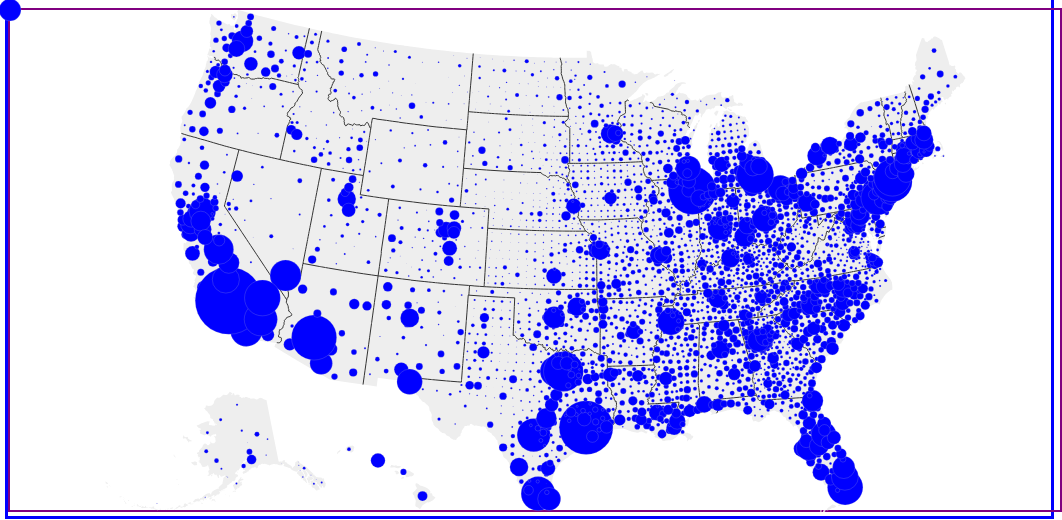
D3 v6 page, settled after 480 driven frames (8 s of simulated time); the page loaded 1 data file(s).


    console.log({ d3 })
    console.log({ topojson })

    // //https://developer.mozilla.org/en-US/docs/Web/JavaScript/Reference/Global_Objects/Promise
    Promise.all([ //waits for all the data to load, then when loaded will return it all in one array called res
        d3.json('hw7_topo4.json'),
    ])
        .then(ready)
        .catch((err) => {
            console.log(err);
        });

    function ready(res) {
        console.log(res[0])
        let raw = res[0]

        let county = topojson.feature(raw, raw.objects.county);
        let state = topojson.feature(raw, raw.objects.state);

        let width = 1050;
        let height = 500;

        console.log(county, state)

        let svg = d3.select("body").select("svg")

        let myProjection = d3.geoAlbersUsa()
            .fitSize([width, height], county)

        //path function
        let path = d3.geoPath()
            .projection(myProjection)

        let innerlines = topojson.mesh(raw, raw.objects.state, function (a, b) {
            return a != b;
        });


        svg
            .selectAll(".states")
            .data(state.features)
            .join("path")
            .attr("d", path)
            .style("fill", "#eee")
            .style("stroke", "none")
            .style("pointer-events", "none")


        let states = svg
            .append("path")
            .attr("d", path(innerlines))
            .style("fill", "none")
            .style("stroke", "#333")
            .style("stroke-width", 1)
            .style("pointer-events", "none")

        let counties = svg
            .selectAll(".counties")
            .data(county.features)
            .join("circle")
            //.attr("r", function(d){return size(+d.pop_18_in_poverty)})
            .attr("r", d => {
                return d.properties.r
            })
            .attr("cx", d => {
                return path.centroid(d)[0]
            })
            .attr("cy", d => {
                return path.centroid(d)[1]
            })
            .style("fill", "blue")
            .style("stroke", "#ccc")
            .style("stroke-width", .2)

       

    }










### data: hw7_topo4.json
{
 "type": "Topology",
 "arcs": [
  [
   [
    4931,
    41
   ],
   [
    -14,
    21
   ]
  ],
  [
   [
    4917,
    62
   ],
   [
    30,
    38
   ],
   [
    59,
    -7
   ],
   [
    -9,
    -24
   ],
   [
    -46,
    -7
   ],
   [
    -20,
    -21
   ]
  ],
  [
   [
    4931,
    41
   ],
   [
    3,
    -8
   ],
   [
    3,
    -3
   ],
   [
    -20,
    -30
   ],
   [
    -55,
    46
   ],
   [
    17,
    15
   ],
   [
    38,
    1
   ]
  ],
  [
   [
    5667,
    99
   ],
   [
    -26,
    -14
   ],
   [
    -12,
    38
   ],
   [
    37,
    7
   ],
   [
    1,
    -31
   ]
  ],
  [
   [
    12354,
    30255
   ],
   [
    -75,
    -14
   ],
   [
    -14,
    59
   ],
   [
    -23,
    26
   ],
   [
    -10,
    40
   ],
   [
    -23,
    30
   ],
   [
    1,
    43
   ],
   [
    -14,
    39
   ],
   "... 12 more items"
  ],
  [
   [
    11099,
    30788
   ],
   [
    14,
    39
   ],
   [
    33,
    1
   ],
   [
    -24,
    -91
   ],
   [
    -35,
    -15
   ],
   [
    -29,
    -71
   ],
   [
    -23,
    48
   ],
   [
    12,
    40
   ],
   "... 1 more items"
  ],
  [
   [
    11422,
    31024
   ],
   [
    36,
    -7
   ],
   [
    20,
    12
   ],
   [
    77,
    -12
   ],
   [
    24,
    -27
   ],
   [
    10,
    -61
   ],
   [
    -23,
    -52
   ],
   [
    3,
    -74
   ],
   "... 11 more items"
  ],
  [
   [
    13175,
    29651
   ],
   [
    21,
    -23
   ],
   [
    -10,
    -32
   ],
   [
    -68,
    -32
   ],
   [
    -16,
    24
   ],
   [
    73,
    63
   ]
  ],
  "... 10,977 more items"
 ],
 "transform": {
  "scale": [
   0.001715,
   0.001179
  ],
  "translate": [
   -179.2,
   -14.36
  ]
 },
 "objects": {
  "county": {
   "type": "GeometryCollection",
   "geometries": [
    "{... 3 keys}",
    "{... 3 keys}",
    "{... 3 keys}",
    "{... 2 keys}",
    "{... 2 keys}",
    "{... 3 keys}",
    "{... 3 keys}",
    "{... 3 keys}",
    "... 3,225 more items"
   ]
  },
  "state": {
   "type": "GeometryCollection",
   "geometries": [
    "{... 3 keys}",
    "{... 3 keys}",
    "{... 3 keys}",
    "{... 3 keys}",
    "{... 3 keys}",
    "{... 3 keys}",
    "{... 3 keys}",
    "{... 3 keys}",
    "... 44 more items"
   ]
  },
  "hw7data3": {
   "type": "GeometryCollection",
   "geometries": [
    "{... 2 keys}",
    "{... 2 keys}",
    "{... 2 keys}",
    "{... 2 keys}",
    "{... 2 keys}",
    "{... 2 keys}",
    "{... 2 keys}",
    "{... 2 keys}",
    "... 3,212 more items"
   ]
  }
 }
}